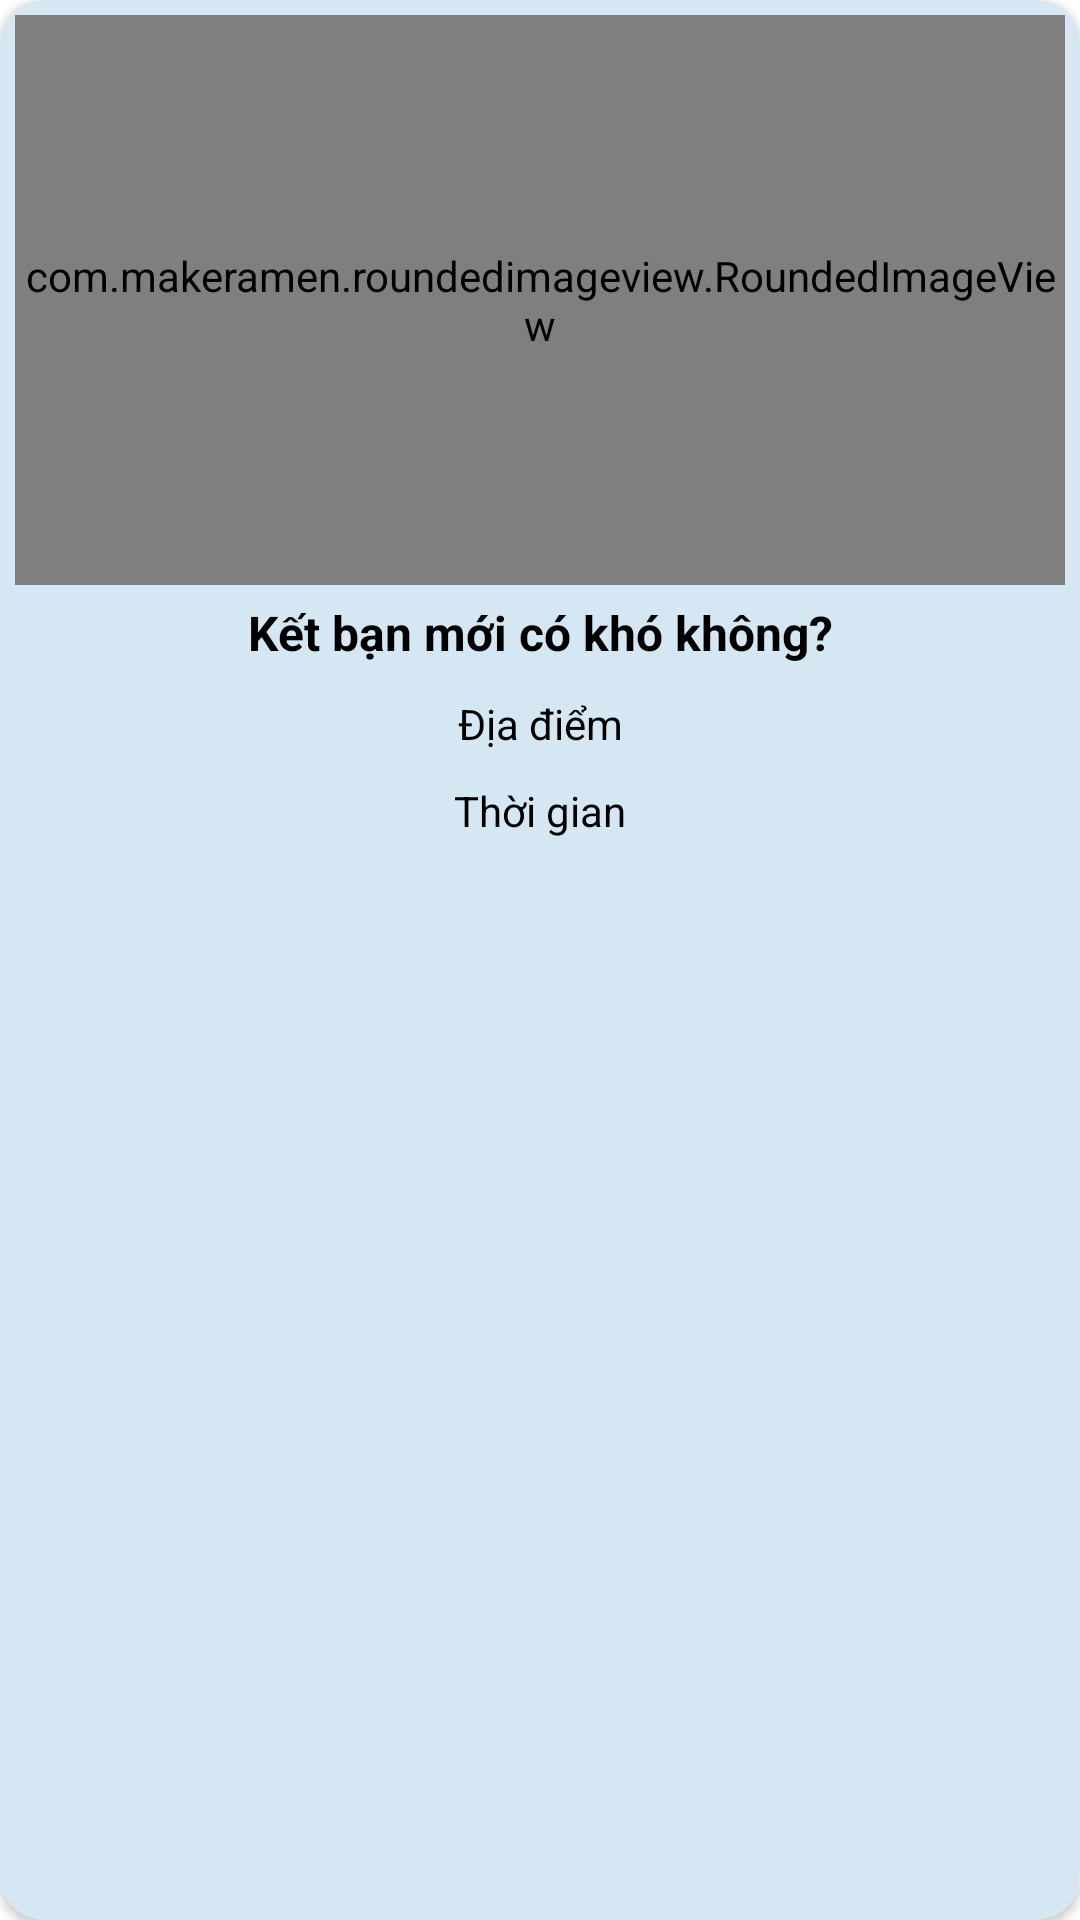

Produce the Android XML layout that renders to this screen, including the resource entries it uses.
<!-- AndroidManifest.xml: application theme Theme.TuVanApp -->
<!-- res/layout/hoatdong_item.xml -->
<?xml version="1.0" encoding="utf-8"?>
<androidx.cardview.widget.CardView xmlns:android="http://schemas.android.com/apk/res/android"
    android:layout_width="match_parent"
    android:layout_height="match_parent"
    xmlns:app = "http://schemas.android.com/apk/res-auto"
    android:layout_margin="5dp"
    app:cardCornerRadius="15dp">

    <LinearLayout
        android:layout_width="match_parent"
        android:layout_height="match_parent"
        android:orientation="vertical"
        android:padding="5dp"
        android:background="@color/purple_200">

        <com.makeramen.roundedimageview.RoundedImageView
            android:id="@+id/hd_img"
            android:layout_width="match_parent"
            android:layout_height="190dp"
            android:src="@mipmap/regbg"
            app:riv_corner_radius="14dp" />
        <TextView
            android:layout_width="match_parent"
            android:layout_height="wrap_content"
            android:text="Kết bạn mới có khó không?"
            android:layout_margin="5dp"
            android:textAlignment="center"
            android:textColor="@color/black"
            android:textStyle="bold"
            android:textSize="16sp"
            android:id="@+id/hd_tt"/>
        <TextView
            android:layout_width="match_parent"
            android:layout_height="wrap_content"
            android:text="Địa điểm"
            android:textColor="@color/black"
            android:justificationMode="inter_word"
            android:padding="5dp"
            android:textAlignment="center"
            android:id="@+id/hd_adr"/>
        <TextView
            android:layout_width="match_parent"
            android:layout_height="wrap_content"
            android:text="Thời gian"
            android:textColor="@color/black"
            android:justificationMode="inter_word"
            android:textAlignment="center"
            android:padding="5dp"
            android:id="@+id/hd_time"/>


    </LinearLayout>

</androidx.cardview.widget.CardView>
<!-- resources referenced by this layout -->
<resources>
  <color name="black">#FF000000</color>
  <color name="purple_200">#D6E7F4</color>
  <style name="Theme.TuVanApp" parent="Theme.MaterialComponents.DayNight.NoActionBar">
          
          <item name="colorPrimary">@color/purple_500</item>
          <item name="colorPrimaryVariant">@color/purple_700</item>
          <item name="colorOnPrimary">@color/white</item>
          
          <item name="colorSecondary">@color/teal_200</item>
          <item name="colorSecondaryVariant">@color/teal_700</item>
          <item name="colorOnSecondary">@color/black</item>
          
          <item name="android:statusBarColor" tools:targetApi="l">?attr/colorPrimaryVariant</item>
          
      </style>
  <color name="purple_500">#340F3A</color>
  <color name="purple_700">#BDD2DC</color>
  <color name="white">#FFFFFFFF</color>
  <color name="teal_200">#181919</color>
  <color name="teal_700">#FF018786</color>
</resources>
